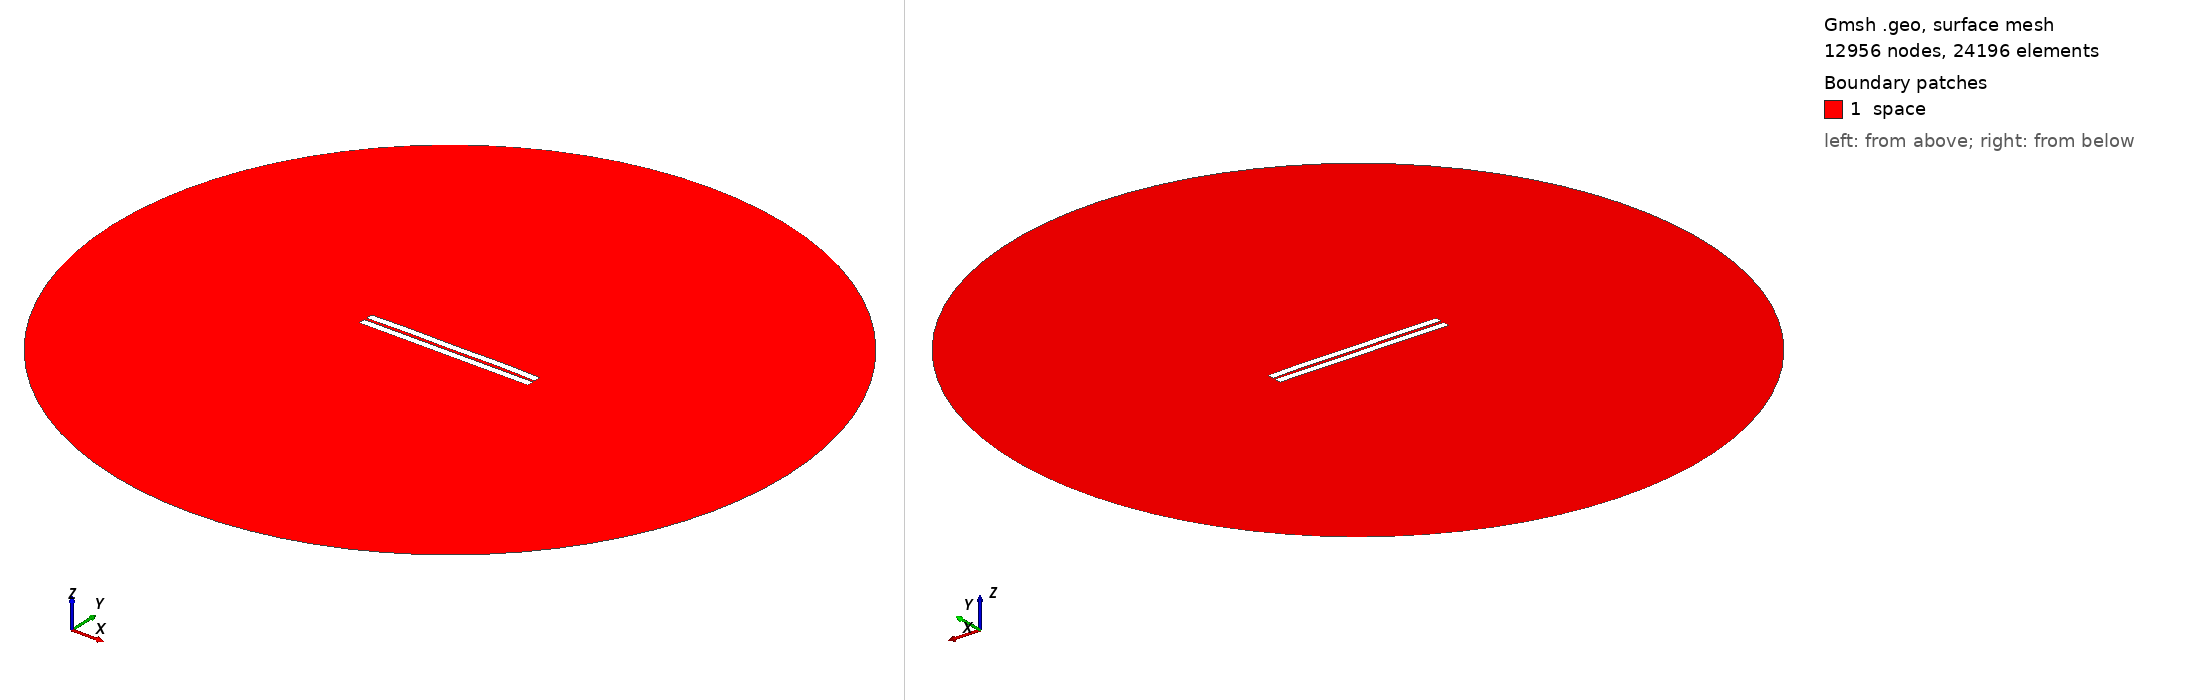

Gmsh geometry script, surface-meshed: 12956 nodes, 24196 surface elements. Boundary patches (legend numbers): 1 space. Left view from above one corner, right view from below the opposite corner. Legend entries are the model's physical surfaces. The drawing asked Gmsh for element sizes between 1% and 20% of the model's largest extent; the script's own settings can give other sizes.

=== 490.geo (drawn) ===
//---------------------------------------
// Geometry kernel
//---------------------------------------

SetFactory("OpenCASCADE");



//---------------------------------------
// Parameters of the geometry
//---------------------------------------

// Overetch of the upper plate
overetch = 0.0;

// Distance between the plates
distance = 1.5;

// Discretization over the x axis (for the deformation)
nx = 50; 

// Length of the plate
L = 100 - overetch; 

// Number of modes
n = 4; 

// 1st mode coefficient
coeff(1) = 0.07499999999999998;
beta(1) = 0.596864 * 3.1415926535 / L;

// 2nd mode coefficient
coeff(2) = 0.15;
beta(2) = 1.49418 * 3.1415926535 / L;

// 3rd mode coefficient
coeff(3) = 0.0;
beta(3) = 2.50025 * 3.1415926535 / L;

// 4th mode coefficient
coeff(4) = 0.15;
beta(4) = 3.49999 * 3.1415926535 / L;



//---------------------------------------
// Upper plate (deformed rectangle)
//---------------------------------------

// Coordiantes of the upper plate
xmin = -50;
xmax = 50 - overetch;

// Height of the upper plate
yheight = 4 - 2 * overetch;

// Indexes of the points
UpperID[] = {};
LowerID[] = {};
LeftID[] = {};
RightID[] = {};

// Point index
p = 1;

// Horizontal edges
For i In {1:nx}
    x = xmin + (i-1)*(xmax - xmin)/(nx-1);

    y_bottom = distance / 2 + overetch;
    For j In {1:n}
        C = (Cosh(beta(j)*L) + Cos(beta(j)*L)) / (Sinh(beta(j)*L) + Sin(beta(j)*L));
        y_bottom  = y_bottom + coeff(j) * (Cosh(beta(j)*(x+50)) - Cos(beta(j)*(x+50)) - C * (Sinh(beta(j)*(x+50)) - Sin(beta(j)*(x+50))));
    EndFor

    y_top = y_bottom + yheight;

    Point(p) = {x, y_top, 0, 1.0};
    UpperID[i] = p;
    p = p + 1;

    Point(p) = {x, y_bottom, 0, 1.0};
    LowerID[i] = p;
    p = p + 1;
EndFor

// Create point lists
UpperPts[] = {}; LowerPts[] = {};
For i In {1:nx}
  UpperPts[] += {UpperID[i]};
  LowerPts[] += {LowerID[i]};
EndFor

// Build splines
Spline(1) = {UpperPts[]};
Spline(2) = {LowerPts[]};
Line(3) = {LowerPts[nx-1], UpperPts[nx-1]};
Line(4) = {LowerPts[0], UpperPts[0]};

// Build the plane surface
Curve Loop(1) = {2, 3, -1, -4};
Plane Surface(1) = {1};



//---------------------------------------
// Lower plate (rectangle)
//---------------------------------------

// Vertices
Point(1001) = {-50, -1, 0, 1.0};
Point(1002) = { 50, -1, 0, 1.0};
Point(1003) = { 50,  -5, 0, 1.0};
Point(1004) = {-50,  -5, 0, 1.0};

// Edges
Line(5) = {1001, 1002};
Line(6) = {1002, 1003};
Line(7) = {1003, 1004};
Line(8) = {1004, 1001};

// Plane surface
Line Loop(2) = {5, 6, 7, 8};
Plane Surface(2) = {2}; 



//---------------------------------------
// Outer (fictious) boundary
//---------------------------------------

// Points
Point(1005) = {0, 0, 0};       // Center
Point(1006) = {200, 0, 0};     // Start point
Point(1007) = {0, 200, 0};     // 90 degrees
Point(1008) = {-200, 0, 0};    // 180 degrees
Point(1009) = {0, -200, 0};    // 270 degrees

// Circle arcs (each needs start, center, end)
Circle(9) = {1006, 1005, 1007};
Circle(10) = {1007, 1005, 1008};
Circle(11) = {1008, 1005, 1009};
Circle(12) = {1009, 1005, 1006};

// Plane surface for the entire domain
Curve Loop(3) = {9, 10, 11, 12};
Surface(3) = {3};

// Subtract the plates from the whole domain to obtain the actual domain where we want to solve the equations
BooleanDifference{ Surface{3}; Delete; }{ Surface{1}; Surface{2}; Delete; }




//---------------------------------------
// Transfinite Lines/Curves
//---------------------------------------

// Set the number of points on the boundaries
r = 7;

// Plates
Transfinite Curve {1, 2} = 50*r Using Progression 1;
Transfinite Curve {3, 4} = 2*r Using Progression 1;
Transfinite Line {5, 7} = 50*r Using Progression 1;
Transfinite Line {6, 8} = 2*r Using Progression 1;

// Outer boundary
Transfinite Line {9, 10, 11, 12} = 20 Using Progression 1;



//---------------------------------------
// Physical groups
//---------------------------------------                

// Physical curves (boundaries)
Physical Line("force_segment", 10) = {2};
Physical Line("upper_plate", 11) = {1, 3, 4};
Physical Line("lower_plate", 12) = {5, 6, 7, 8};
Physical Line("boundary", 20) = {9, 10, 11, 12};

// Physical Surfaces
Physical Surface("space", 30) = {3};



//---------------------------------------
// 6. Generate the Mesh
//---------------------------------------

// 2D mesh generation
Mesh 2;
